Run: headless pygame with SDL's dummy video driver; simulated clock (each Clock.tick advances the game by its frame time, no real sleeping); random seed 0; keys injected as events and as key.get_pressed() state; no mouse input.
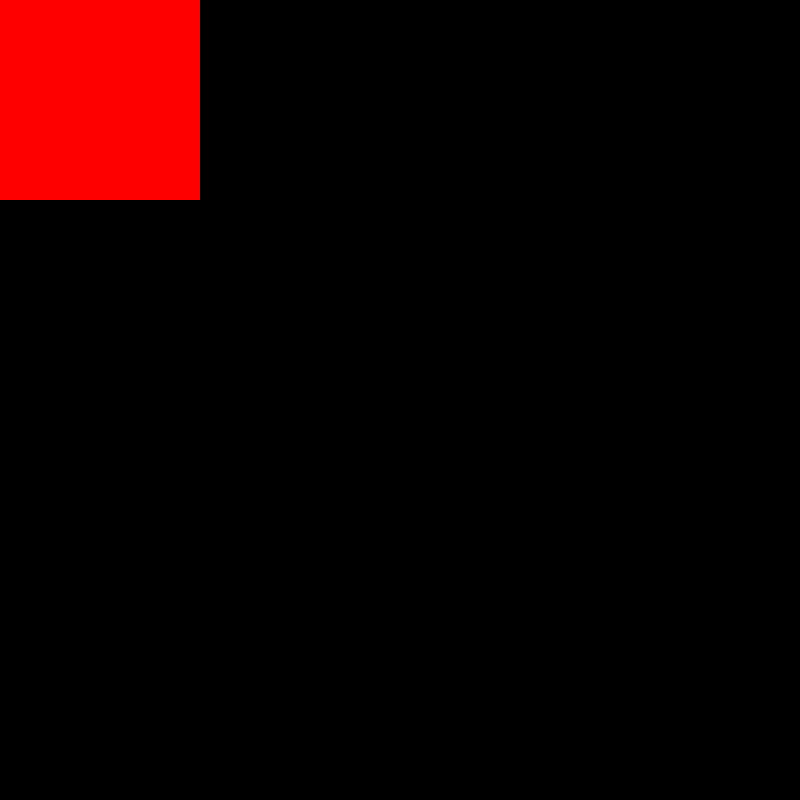
Frame 1 of 4 · flips 1–60 · no input
Frame 2 of 4 · flips 61–180 · tapped SPACE, RETURN · held RIGHT (→), D · screen unchanged from frame 1, image omitted
Frame 3 of 4 · flips 181–300 · held DOWN (↓), S · screen unchanged from frame 2, image omitted
Frame 4 of 4 · flips 301–420 · held LEFT (←), A, UP (↑), W · screen unchanged from frame 3, image omitted

The pygame program that drew these frames:

import pygame  # <-- import pygame 
from sys import exit # <-- module that closes code once called

pygame.init() # <-- initialize pygame 
screen = pygame.display.set_mode((800,800)) # <-- declare screen variable, set width & heigth 
pygame.display.set_caption("Terry's Game of Life") # <-- changes window title
clock = pygame.time.Clock()

test_surface = pygame.Surface((200,200))
test_surface.fill("red")

while True: # <-- runs forever, renders game, until player input sets False
    for event in pygame.event.get(): # <-- gets events, loops through them
        if event.type == pygame.QUIT: # <-- closes out window if event type is QUIT
            pygame.quit()
            exit()

    screen.blit(test_surface, (0, 0)) # <-- block image transfer: places surface on screen

    pygame.display.update() # <-- update the screen display
    clock.tick(30) # <-- sets while loop to cycle <x> times per second
